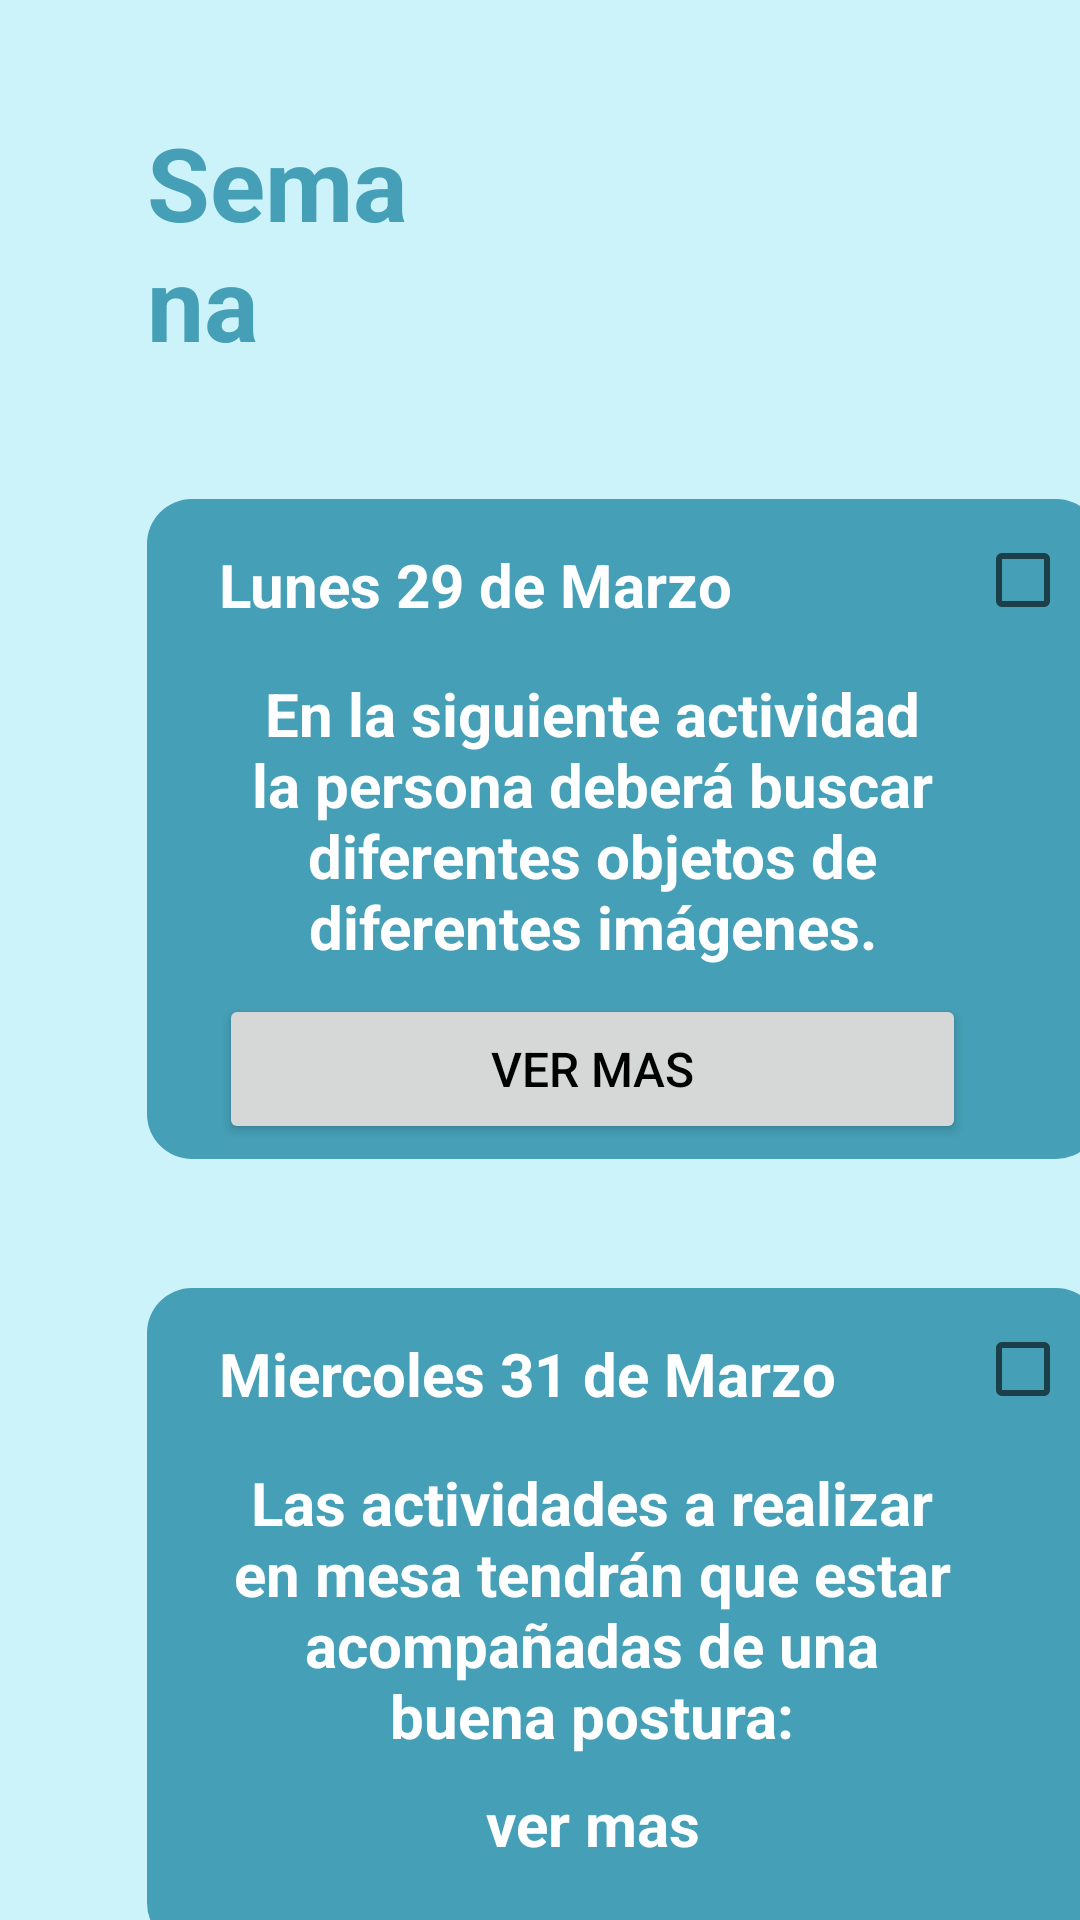

Layout XML and referenced resources for this Android screen:
<!-- AndroidManifest.xml: application theme Theme.FinalToc -->
<!-- res/layout/activity_horario_semana.xml -->
<?xml version="1.0" encoding="utf-8"?>
<LinearLayout xmlns:android="http://schemas.android.com/apk/res/android"
    xmlns:app="http://schemas.android.com/apk/res-auto"
    xmlns:tools="http://schemas.android.com/tools"
    android:orientation="vertical"
    android:background="@color/azulBajo"
    android:layout_width="match_parent"
    android:layout_height="match_parent"
    tools:context=".Horario_semana">

    <TextView
        android:id="@+id/horario_semana"
        android:layout_width="match_parent"
        android:layout_height="wrap_content"
        android:text="@string/semana"
        android:textStyle="bold"
        android:textColor="@color/azulFuerte"
        android:textSize="34sp"
        android:layout_marginStart="49dp"
        android:layout_marginTop="38dp"
        android:layout_marginEnd="216dp"
        />

    <TableLayout
        android:layout_width="318dp"
        android:layout_height="220dp"
        android:background="@drawable/round_button_base"
        android:layout_marginTop="43dp"
        android:layout_marginStart="49dp"
        android:layout_marginEnd="49dp">
        <TableRow>
            <TextView
                android:layout_width="match_parent"
                android:layout_height="wrap_content"
                android:text="@string/diaActividad1"
                android:textSize="20sp"
                android:textStyle="bold"
                android:textColor="@color/white"
                android:layout_marginStart="24dp"
                android:layout_marginTop="7dp"/>

            <CheckBox
                android:layout_width="match_parent"
                android:layout_height="wrap_content"
                android:layout_marginStart="3dp"
                android:layout_marginEnd="16dp"
                android:layout_marginTop="3dp"/>
        </TableRow>
        <TableRow>
            <TextView
                android:layout_width="249dp"
                android:layout_height="100dp"
                android:text="@string/Actividad1"
                android:textAlignment="center"
                android:textColor="@color/white"
                android:textStyle="bold"
                android:textSize="20dp"
                android:layout_marginStart="24dp"
                android:layout_marginTop="7dp"/>
        </TableRow>
        <TableRow>
            <Button
                android:id="@+id/veractividad"
                android:layout_width="249dp"
                android:layout_height="50dp"
                android:text="@string/ver"
                android:clickable="true"
                android:textAlignment="center"
                android:textColor="@color/black"
                android:textStyle="normal"
                android:textSize="16dp"
                android:layout_marginStart="24dp"
                android:layout_marginTop="7dp"/>
        </TableRow>



    </TableLayout>

    <TableLayout
        android:layout_width="318dp"
        android:layout_height="220dp"
        android:background="@drawable/round_button_base"
        android:layout_marginTop="43dp"
        android:layout_marginStart="49dp"
        android:layout_marginEnd="49dp">
        <TableRow>
            <TextView
                android:layout_width="match_parent"
                android:layout_height="wrap_content"
                android:text="@string/diaActividad2"
                android:textSize="20sp"
                android:textStyle="bold"
                android:textColor="@color/white"
                android:layout_marginStart="24dp"
                android:layout_marginTop="7dp"/>

            <CheckBox
                android:layout_width="match_parent"
                android:layout_height="wrap_content"
                android:layout_marginStart="3dp"
                android:layout_marginEnd="16dp"
                android:layout_marginTop="3dp"/>
        </TableRow>
        <TableRow>
            <TextView
                android:layout_width="249dp"
                android:layout_height="100dp"
                android:text="@string/Actividad2"
                android:textAlignment="center"
                android:textColor="@color/white"
                android:textStyle="bold"
                android:textSize="20dp"
                android:layout_marginStart="24dp"
                android:layout_marginTop="7dp"/>
        </TableRow>
        <TableRow>
            <TextView
                android:layout_width="249dp"
                android:layout_height="100dp"
                android:text="@string/ver"
                android:clickable="true"
                android:textAlignment="center"
                android:textColor="@color/white"
                android:textStyle="bold"
                android:textSize="20dp"
                android:layout_marginStart="24dp"
                android:layout_marginTop="7dp"/>
        </TableRow>



    </TableLayout>

</LinearLayout>
<!-- resources referenced by this layout -->
<resources>
  <color name="azulBajo">#CCF2FA</color>
  <color name="azulFuerte">#459fb6</color>
  <color name="black">#FF000000</color>
  <color name="white">#FFFFFFFF</color>
  <!-- drawable round_button_base (drawable) -->
  <?xml version="1.0" encoding="utf-8"?>
  <selector xmlns:android="http://schemas.android.com/apk/res/android">
      <item>
          <shape android:shape="rectangle">
              <solid android:color="@color/azulFuerte"/>
              <corners android:radius="15dp"/>
              <size android:height="76dp"/>
  
          </shape>
      </item>
  </selector>
  <string name="Actividad1">En la siguiente actividad la persona deberá buscar diferentes objetos de diferentes imágenes.</string>
  <string name="Actividad2">Las actividades a realizar en mesa tendrán que estar acompañadas de una buena postura:</string>
  <string name="diaActividad1">Lunes 29 de Marzo</string>
  <string name="diaActividad2">Miercoles 31 de Marzo</string>
  <string name="semana">Semana</string>
  <string name="ver">ver mas</string>
  <style name="Theme.FinalToc" parent="Theme.MaterialComponents.DayNight.DarkActionBar">
          
          <item name="colorPrimary">@color/azulBajo</item>
          <item name="colorPrimaryVariant">@color/purple_700</item>
          <item name="colorOnPrimary">@color/white</item>
          
          <item name="colorSecondary">@color/teal_200</item>
          <item name="colorSecondaryVariant">@color/teal_700</item>
          <item name="colorOnSecondary">@color/black</item>
          
          <item name="android:statusBarColor" tools:targetApi="l">?attr/colorPrimaryVariant</item>
          
      </style>
  <color name="purple_700">#FF3700B3</color>
  <color name="teal_200">#FF03DAC5</color>
  <color name="teal_700">#FF018786</color>
</resources>
